Run: headless pygame with SDL's dummy video driver; simulated clock (each Clock.tick advances the game by its frame time, no real sleeping); random seed 0; keys injected as events and as key.get_pressed() state; mouse plan: one left click at the window centre at the start of phase 2, then a move to the lower-right quarter at the start of phase 3.
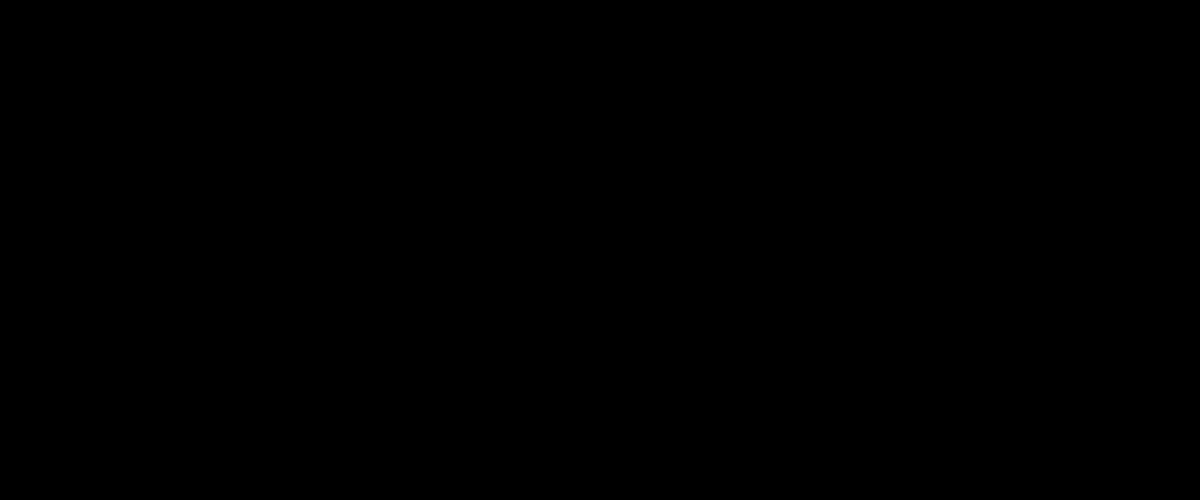
Frame 1 of 4 · flips 1–60 · no input
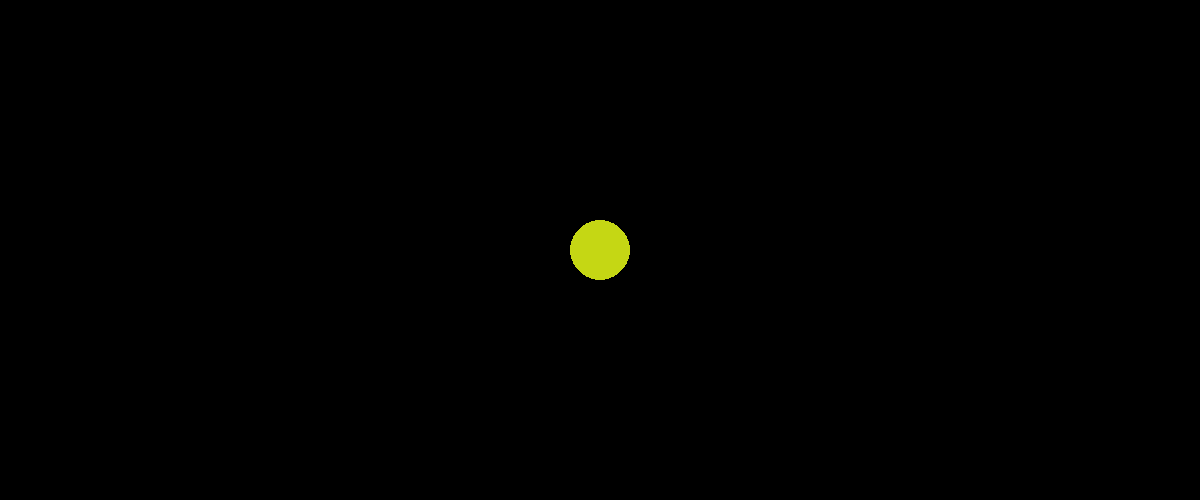
Frame 2 of 4 · flips 61–180 · clicked the window centre · tapped SPACE, RETURN · held RIGHT (→), D
Frame 3 of 4 · flips 181–300 · moved the mouse to the lower-right quarter · held DOWN (↓), S · screen unchanged from frame 2, image omitted
Frame 4 of 4 · flips 301–420 · held LEFT (←), A, UP (↑), W · screen unchanged from frame 3, image omitted

The pygame program that drew these frames:

import pygame, random

screen = pygame.display.set_mode((1200, 500)) #экран и его размер

draw_on = False #запуск процесса рисования
last_pos = (0, 0) #координаты
color = (255, 128, 0) #цвет
radius = 30 #размер ручки

def roundline(screen, color, start, end, radius=1): #функция рисования
    dx = end[0] - start[0]
    dy = end[1] - start[1]
    distance = max(abs(dx), abs(dy))
    for i in range(distance):
        x = int(start[0] + float(i) / distance * dx)
        y = int(start[1] + float(i) / distance * dy) #нахождение координат на которых будет рисовать ручка
        pygame.draw.circle(screen, color, (x, y), radius)

try:
    while True:
        e = pygame.event.wait() # е это переменная отвечающая за события
        if e.type == pygame.QUIT: #выход
            raise StopIteration
        if e.type == pygame.MOUSEBUTTONDOWN:
            if e.button==1: #для левой кнопки мыши
                color = (random.randrange(256), random.randrange(256), random.randrange(256))
                pygame.draw.circle(screen, color, e.pos, radius)
                draw_on = True #включен процесс рисования
            if e.button==3: #для правой кнопки мыши
                color = (0,0,0)
                pygame.draw.circle(screen, color, e.pos, radius)
                draw_on = True
        if e.type == pygame.MOUSEBUTTONUP: #не нажаты кнопки на мыши
            draw_on = False #выключение процесса рисования
        if e.type == pygame.MOUSEMOTION: #в случае движения мышки
            if draw_on: #и если процесс рисования вкл
                pygame.draw.circle(screen, color, e.pos, radius)
                roundline(screen, color, e.pos, last_pos, radius)
            last_pos = e.pos
        pygame.display.flip() #обновление экрана
except StopIteration:
    pass

pygame.quit() #выход
